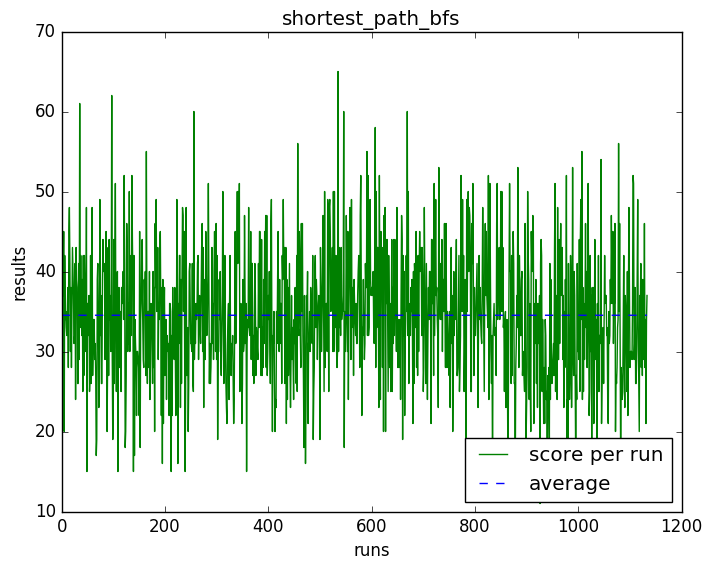

Values plotted in this chart, from the file beside it:
32, 32.71
39, 36.61
45, 51.57
37, 39.39
45, 61.83, 0.73
20, 18.33, 1.091
42, 42.65, 0.98
34, 39.44, 0.86
35, 45.64, 0.77
33, 46.58, 0.71
32, 38.46, 0.83
35, 45.85, 0.76
38, 47.6, 0.8
28, 36.03, 0.78
45, 56.08, 0.8
48, 65.48, 0.73
41, 43.96, 0.93
30, 34.5, 0.87
38, 49.15, 0.77
28, 35.57, 0.79
36, 47.69, 0.75
43, 56.71, 0.76
40, 45.07, 0.89
37, 44.76, 0.83
31, 37.2, 0.83
32, 39.78, 0.8
41, 46.64, 0.88
24, 29.62, 0.81
43, 53.85, 0.8
39, 42.73, 0.91
38, 40.99, 0.93
26, 34.13, 0.76
26, 27.56, 0.94
41, 45.46, 0.9
29, 39.82, 0.73
61, 75.44, 0.81
33, 39.91, 0.83
42, 44.19, 0.95
35, 33.88, 1.03
32, 44.09, 0.73
39, 44.04, 0.89
25, 25.54, 0.98
42, 46.69, 0.9
27, 26.39, 1.02
42, 46.56, 0.9
38, 45.65, 0.83
37, 49.99, 0.74
30, 31.38, 0.96
48, 62.68, 0.77
15, 17.49, 0.86
36, 38.4, 0.94
36, 41.76, 0.86
32, 38.42, 0.83
37, 54.48, 0.68
25, 28.51, 0.88
27, 36.58, 0.74
42, 51.43, 0.82
26, 31.01, 0.84
34, 42.28, 0.8
48, 55.82, 0.86
27, 33.27, 0.81
... 1,072 more rows
